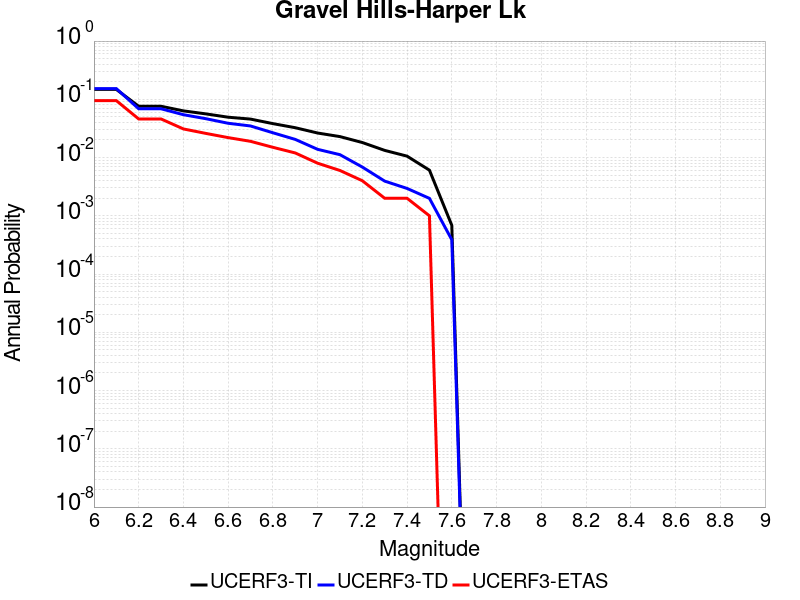

The file beside this chart, header and first rows:
Magnitude, UCERF3-TI Prob, UCERF3-TD Prob, UCERF3-ETAS Prob
6.0, 0.1479, 0.1529, 0.095
6.1, 0.1479, 0.1529, 0.095
6.2, 0.07598, 0.06883, 0.046
6.3, 0.07598, 0.06883, 0.046
6.4, 0.0633, 0.05444, 0.031
6.5, 0.05624, 0.04651, 0.026
6.6, 0.0493, 0.03879, 0.022
6.7, 0.04575, 0.03487, 0.019
6.8, 0.03827, 0.02664, 0.015
6.9, 0.03254, 0.0205, 0.012
7.0, 0.02638, 0.01385, 0.008
7.1, 0.0229, 0.0112, 0.006
7.2, 0.01812, 0.006866, 0.004
7.3, 0.01328, 0.003941, 0.002
7.4, 0.01057, 0.00295, 0.002
7.5, 0.006077, 0.001993, 0.001
7.6, 6.8614166E-4, 3.8796908E-4, 0.0
